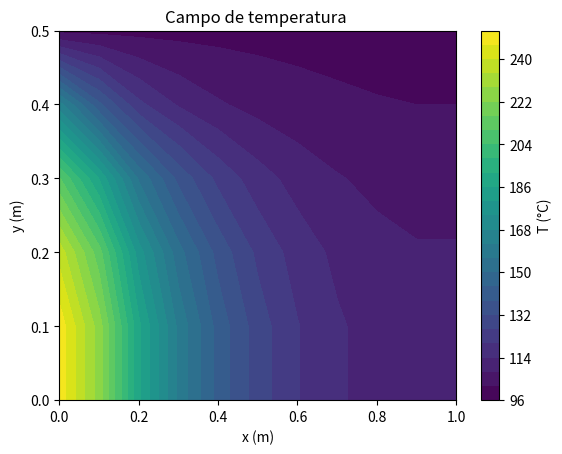
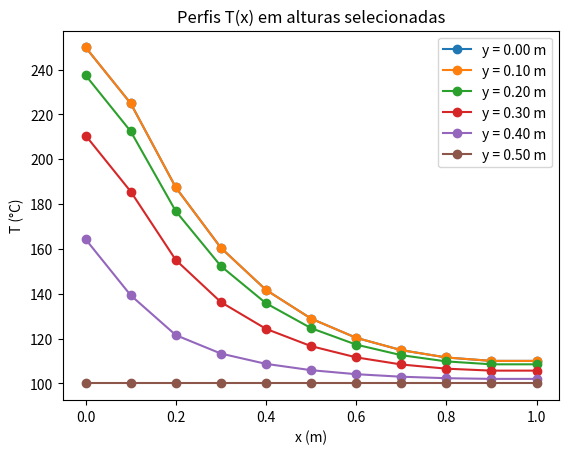
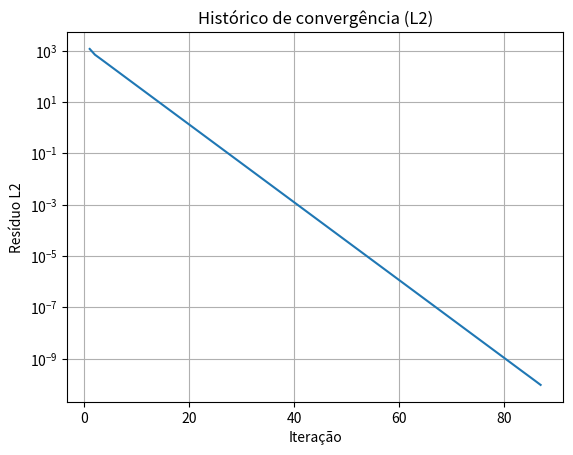

These charts were generated, in order, by the following Python code:
###############################################################################
#  PMT07 – Transferência de Calor e Mecânica dos Fluidos Computacional        #
# [redacted]
#                                2025/3                                       #
#                        ATIVIDADE COMPUTACIONAL 02                           #
# [redacted]
# [redacted]
#                                                                             #
###############################################################################

import numpy as np
import pandas as pd
import matplotlib.pyplot as plt


# Dados do problema

k = 1000.0           # W/(m.K)
t = 0.01             # m
Lx = 1.0             # m
Ly = 0.5             # m
q_flux = 500e3       # W/m^2  (500 kW/m^2)
T_norte = 100.0      # °C

# Malha da barra (10x5, 20x10 e 30x15 Volumes)
Nx_vol = 10
Ny_vol = 5

# número de nós
N = Nx_vol + 1   # nós em x
M = Ny_vol + 1   # nós em y

#tamanho do volume de controle
dx = Lx / Nx_vol 
dy = Ly / Ny_vol

x = np.linspace(0.0, Lx, N)
y = np.linspace(0.0, Ly, M)

# Áreas das faces com a placa de espessura t
Aw = t * dy
Ae = t * dy
As = t * dx
An = t * dx

# Distâncias para faces com meia célula no contorno)
dxw = np.full(N, dx)
dxe = np.full(N, dx)
dys = np.full(M, dy)
dyn = np.full(M, dy)

# meia célula próxima ao contorno
dxw[1] = dx / 2.0
dxe[N-2] = dx / 2.0
dys[1] = dy / 2.0
dyn[M-2] = dy / 2.0

# Variáveis do problema com a discretização tendo o vetor T[i,j]

T  = np.zeros((N, M))  
aW = np.zeros((N, M))
aE = np.zeros((N, M))
aS = np.zeros((N, M))
aN = np.zeros((N, M))
aP = np.zeros((N, M))
sC = np.zeros((N, M))
sP = np.zeros((N, M))


# Condição de contorno 

def apply_boundary_conditions():
    # Norte: T = 100
    T[:, M-1] = T_norte

    # Oeste: fluxo imposto
    for j in range(0, M-1):
        T[0, j] = (q_flux * dxw[1] / k) + T[1, j]

    # Leste: isolada
    for j in range(0, M-1):
        T[N-1, j] = T[N-2, j]

    # Sul: isolada
    T[:, 0] = T[:, 1]

# Coeficientes internos

def internal_coefficients():
    aW.fill(0.0); aE.fill(0.0); aS.fill(0.0); aN.fill(0.0)
    sC.fill(0.0); sP.fill(0.0)

    for i in range(1, N-1):
        for j in range(1, M-1):
            aW[i,j] = k * Aw / dxw[i]
            aE[i,j] = k * Ae / dxe[i]
            aS[i,j] = k * As / dys[j]
            aN[i,j] = k * An / dyn[j]

    # Como não tem geração de calor o sC,sP são zero

# Perto do contorno)

def boundary_coefficients():
    # Oeste e Leste
    for j in range(1, M-1):
        # Oeste 
        sC[1, j] += q_flux * Aw
        aW[1, j] = 0.0

        # Leste: isolada
        aE[N-2, j] = 0.0

    # Sul e Norte
    for i in range(1, N-1):
        # Norte: entra como fonte com Tnorte
        sC[i, M-2] += aN[i, M-2] * T_norte
        sP[i, M-2] -= aN[i, M-2]
        aN[i, M-2] = 0.0

        # Sul: isolada
        aS[i, 1] = 0.0

# Coeficiente aP

def compute_aP():
    for i in range(1, N-1):
        for j in range(1, M-1):
            aP[i,j] = aW[i,j] + aE[i,j] + aS[i,j] + aN[i,j] - sP[i,j]


# Algoritmo TDMA

def tdma(a, d, c, b):
    # a: subdiagonal, d: diagonal, c: superdiagonal, b: RHS
    n = len(d)
    cp = np.zeros(n)
    bp = np.zeros(n)

    cp[0] = c[0] / d[0]
    bp[0] = b[0] / d[0]

    for i in range(1, n):
        denom = d[i] - a[i] * cp[i-1]
        cp[i] = c[i] / denom if i < n-1 else 0.0
        bp[i] = (b[i] - a[i] * bp[i-1]) / denom

    xsol = np.zeros(n)
    xsol[-1] = bp[-1]
    for i in range(n-2, -1, -1):
        xsol[i] = bp[i] - cp[i] * xsol[i+1]
    return xsol


# Varredura horizontal

def sweep_horizontal():
    # resolve linha a linha (j fixo)
    for j in range(1, M-1):
        ni = N - 2  # número de incógnitas na linha
        a = np.zeros(ni)
        d = np.zeros(ni)
        c = np.zeros(ni)
        b = np.zeros(ni)

        for ii in range(ni):
            i = ii + 1
            a[ii] = -aW[i,j]
            d[ii] =  aP[i,j]
            c[ii] = -aE[i,j]
            b[ii] = sC[i,j] + aS[i,j]*T[i,j-1] + aN[i,j]*T[i,j+1]

        phi = tdma(a, d, c, b)

        for ii in range(ni):
            i = ii + 1
            T[i,j] = phi[ii]

# Varredura vertical

def sweep_vertical():
    # resolve coluna a coluna (i fixo)
    for i in range(1, N-1):
        nj = M - 2
        a = np.zeros(nj)
        d = np.zeros(nj)
        c = np.zeros(nj)
        b = np.zeros(nj)

        for jj in range(nj):
            j = jj + 1
            a[jj] = -aS[i,j]
            d[jj] =  aP[i,j]
            c[jj] = -aN[i,j]
            b[jj] = sC[i,j] + aW[i,j]*T[i-1,j] + aE[i,j]*T[i+1,j]

        phi = tdma(a, d, c, b)

        for jj in range(nj):
            j = jj + 1
            T[i,j] = phi[jj]


# Demonstra os resíduo L2 

def compute_residual_L2():
    r2 = 0.0
    for i in range(1, N-1):
        for j in range(1, M-1):
            lhs = aP[i,j]*T[i,j]
            rhs = (aE[i,j]*T[i+1,j] + aW[i,j]*T[i-1,j] +
                   aN[i,j]*T[i,j+1] + aS[i,j]*T[i,j-1] + sC[i,j])
            r = lhs - rhs
            r2 += r*r
    return np.sqrt(r2)


#  Programa principal semelhante ao do (Apêndice A)

itermax = 1000
tol = 1e-10

# geração de malha já foi feita acima (x,y,dxw,dxe,dys,dyn)

# coeficientes
apply_boundary_conditions()
internal_coefficients()
boundary_coefficients()
compute_aP()

res_hist = []
for it in range(1, itermax+1):
    sweep_horizontal()
    sweep_vertical()
    apply_boundary_conditions()

    res = compute_residual_L2()
    res_hist.append(res)

    if res < tol:
        print(f"Convergiu em {it} iterações | resíduo L2 = {res:.3e}")
        break
else:
    print(f"Não convergiu em {itermax} iterações | resíduo L2 = {res_hist[-1]:.3e}")

print(f"Tmin = {T.min():.6f} °C | Tmax = {T.max():.6f} °C")

# Aqui tem a interação das Tabelas e Gráficos

# Tabela nodal (i,j,x,y,T)
rows = []
for j in range(M):
    for i in range(N):
        rows.append([i+1, j+1, x[i], y[j], T[i,j]])

df = pd.DataFrame(rows, columns=["i", "j", "x (m)", "y (m)", "T (°C)"])
print("\nAmostra da tabela:")
print(df.head(12))

# Exporta CSV completo
out_csv = "temperatura_placa2D_MVF_10x5.csv"
df.to_csv(out_csv, index=False)
print(f"\nCSV salvo: {out_csv}")

# Campo 2D
X, Y = np.meshgrid(x, y, indexing="ij")

plt.figure()
plt.contourf(X, Y, T, levels=25)
plt.colorbar(label="T (°C)")
plt.xlabel("x (m)")
plt.ylabel("y (m)")
plt.title("Campo de temperatura ")
plt.show()

# Perfis T(x) em alturas selecionadas
plt.figure()
for y_target in [0.0, 0.1, 0.2, 0.3, 0.4, 0.5]:
    j_idx = int(round(y_target / dy))
    j_idx = max(0, min(M-1, j_idx))
    plt.plot(x, T[:, j_idx], marker="o", label=f"y = {y[j_idx]:.2f} m")
plt.xlabel("x (m)")
plt.ylabel("T (°C)")
plt.title("Perfis T(x) em alturas selecionadas")
plt.legend()
plt.show()

# Histórico do resíduo
plt.figure()
plt.semilogy(np.arange(1, len(res_hist)+1), res_hist)
plt.xlabel("Iteração")
plt.ylabel("Resíduo L2")
plt.title("Histórico de convergência (L2)")
plt.grid(True, which="both")
plt.show()
